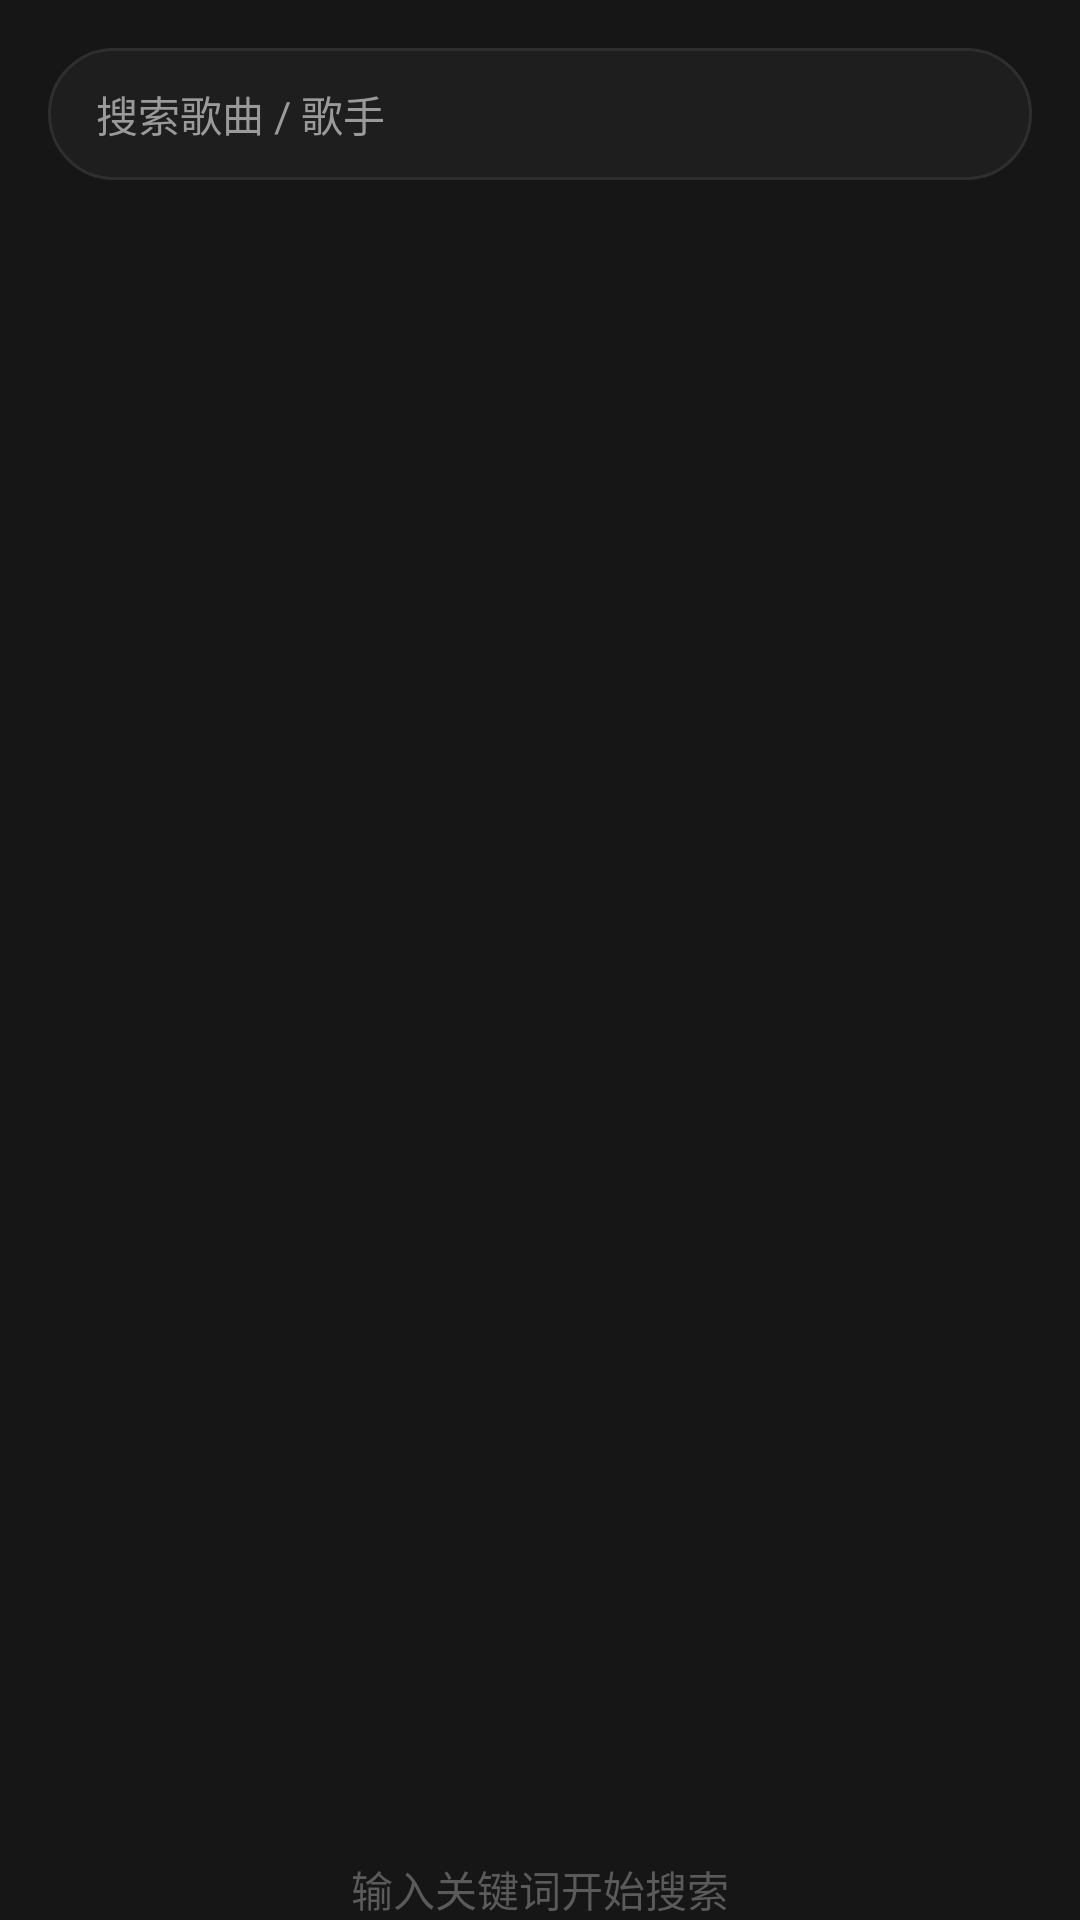

Reconstruct the res/layout file that produces this screen, plus the resources it refers to.
<!-- AndroidManifest.xml: application theme Theme.Soundtrack -->
<!-- res/layout/fragment_search.xml -->
<?xml version="1.0" encoding="utf-8"?>
<LinearLayout xmlns:android="http://schemas.android.com/apk/res/android"
    xmlns:app="http://schemas.android.com/apk/res-auto"
    android:layout_width="match_parent"
    android:layout_height="match_parent"
    android:orientation="vertical"
    android:background="@color/bg">

    <EditText
        android:id="@+id/search_input"
        android:layout_width="match_parent"
        android:layout_height="44dp"
        android:layout_margin="16dp"
        android:background="@drawable/bg_search_input"
        android:hint="@string/search_hint"
        android:textColorHint="@color/text_2"
        android:textColor="@color/text"
        android:paddingStart="16dp"
        android:paddingEnd="16dp"
        android:textSize="14sp"
        android:inputType="text"
        android:imeOptions="actionSearch" />

    <HorizontalScrollView
        android:layout_width="match_parent"
        android:layout_height="wrap_content"
        android:paddingHorizontal="16dp"
        android:scrollbars="none">

        <com.google.android.material.chip.ChipGroup
            android:id="@+id/source_chips"
            android:layout_width="wrap_content"
            android:layout_height="wrap_content"
            app:singleSelection="false" />
    </HorizontalScrollView>

    <LinearLayout
        android:id="@+id/history_block"
        android:layout_width="match_parent"
        android:layout_height="wrap_content"
        android:orientation="vertical"
        android:visibility="gone">

        <LinearLayout
            android:layout_width="match_parent"
            android:layout_height="wrap_content"
            android:orientation="horizontal"
            android:gravity="center_vertical"
            android:paddingStart="16dp"
            android:paddingEnd="16dp"
            android:paddingTop="8dp"
            android:paddingBottom="4dp">

            <TextView
                android:layout_width="0dp"
                android:layout_height="wrap_content"
                android:layout_weight="1"
                android:text="搜索历史"
                android:textColor="@color/text_2"
                android:textSize="16sp"
                android:textStyle="bold" />

            <TextView
                android:id="@+id/btn_clear_history"
                android:layout_width="wrap_content"
                android:layout_height="wrap_content"
                android:text="清空"
                android:textColor="@color/text_3"
                android:textSize="14sp"
                android:paddingStart="8dp"
                android:paddingEnd="4dp"
                android:clickable="true"
                android:focusable="true"
                android:background="?android:attr/selectableItemBackgroundBorderless" />
        </LinearLayout>

        <androidx.recyclerview.widget.RecyclerView
            android:id="@+id/recycler_history"
            android:layout_width="match_parent"
            android:layout_height="wrap_content"
            android:nestedScrollingEnabled="false"
            android:overScrollMode="never" />
    </LinearLayout>

    <androidx.recyclerview.widget.RecyclerView
        android:id="@+id/recycler_results"
        android:layout_width="match_parent"
        android:layout_height="0dp"
        android:layout_weight="1"
        android:paddingTop="8dp" />

    <TextView
        android:id="@+id/empty_text"
        android:layout_width="wrap_content"
        android:layout_height="wrap_content"
        android:layout_gravity="center"
        android:text="输入关键词开始搜索"
        android:textColor="@color/text_3"
        android:textSize="14sp" />
</LinearLayout>
<!-- resources referenced by this layout -->
<resources>
  <color name="bg">#161616</color>
  <color name="text">#FFFFFF</color>
  <color name="text_2">#9A9A9A</color>
  <color name="text_3">#5A5A5A</color>
  <!-- drawable bg_search_input (drawable) -->
  <?xml version="1.0" encoding="utf-8"?>
  <shape xmlns:android="http://schemas.android.com/apk/res/android"
      android:shape="rectangle">
      <solid android:color="@color/panel" />
      <corners android:radius="24dp" />
      <stroke android:width="1dp" android:color="@color/border" />
  </shape>
  <string name="search_hint">搜索歌曲 / 歌手</string>
  <style name="Theme.Soundtrack" parent="Theme.Material3.Dark.NoActionBar">
          <item name="colorPrimary">@color/accent_1</item>
          <item name="colorPrimaryDark">@color/bg</item>
          <item name="colorAccent">@color/accent_2</item>
          <item name="android:statusBarColor">@android:color/transparent</item>
          <item name="android:navigationBarColor">@color/bg</item>
          <item name="android:windowLightStatusBar">false</item>
          <item name="android:windowBackground">@color/bg</item>
      </style>
  <color name="panel">#1E1E1E</color>
  <color name="border">#2E2E2E</color>
  <color name="accent_1">#F5488B</color>
  <color name="accent_2">#FF8A5C</color>
</resources>
